The GitHub repository Pazlik19/YoloVision contains a labelled image folder "data" with 31 categories: latter А, latter Б, latter В, latter Г, latter Д, latter Е, latter Ж, latter З, latter И, latter Й, latter К, latter Л, latter М, latter Н, latter О, latter П, latter Р, latter С, latter Т, latter У, latter Ф, latter Х, latter Ц, latter Ч, latter Щ, latter Ъ, latter Ы, latter Ь, latter Э, latter Ю, latter Я. Examples follow, each with its label.

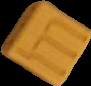
Label: latter Щ

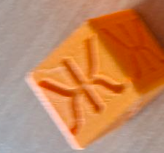
Label: latter Ж

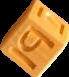
Label: latter Ы

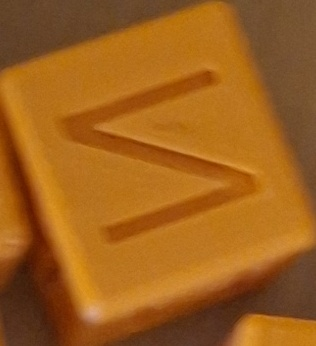
Label: latter И

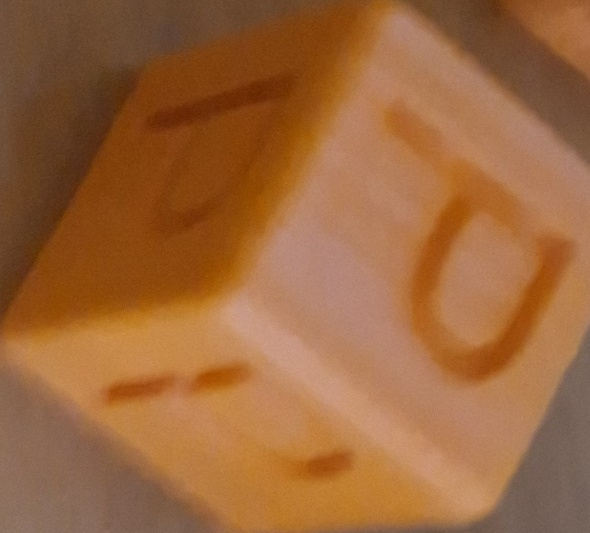
Label: latter Р

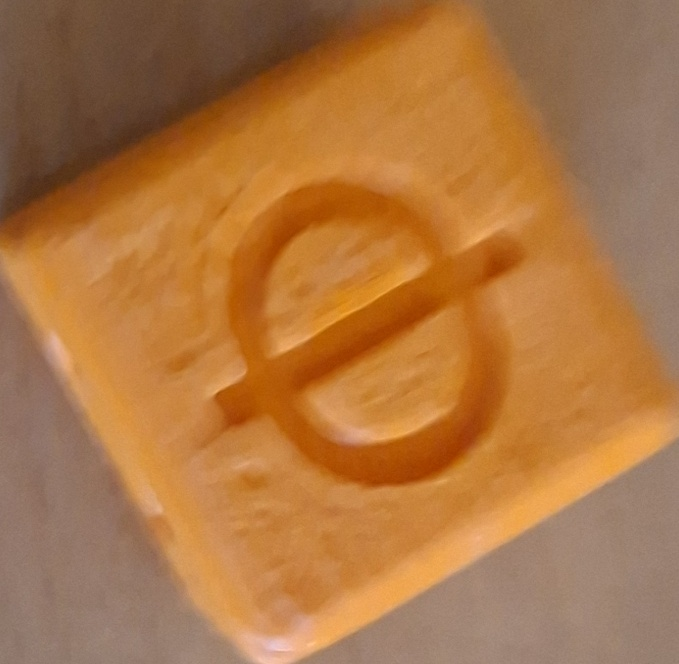
Label: latter Ф
